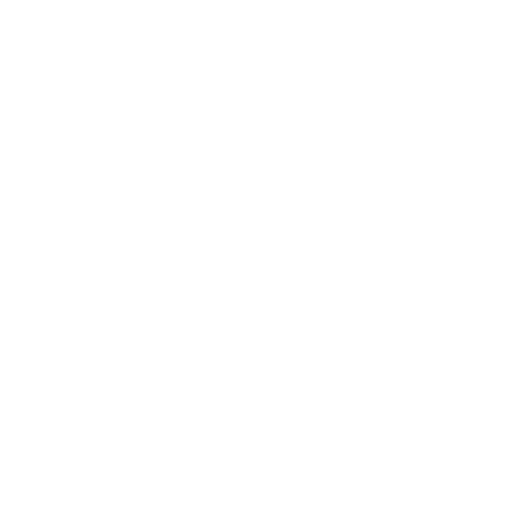
t = 0.00 s
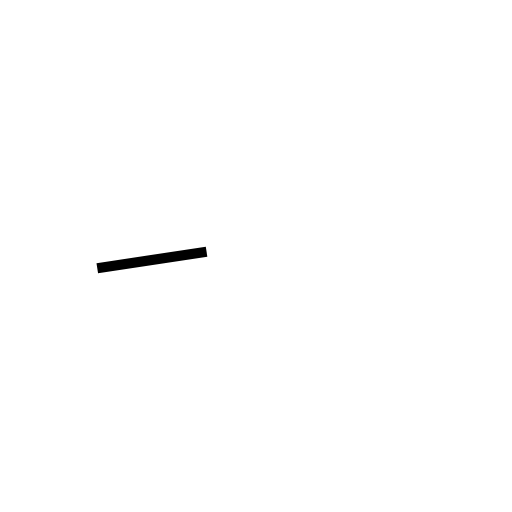
t = 0.32 s
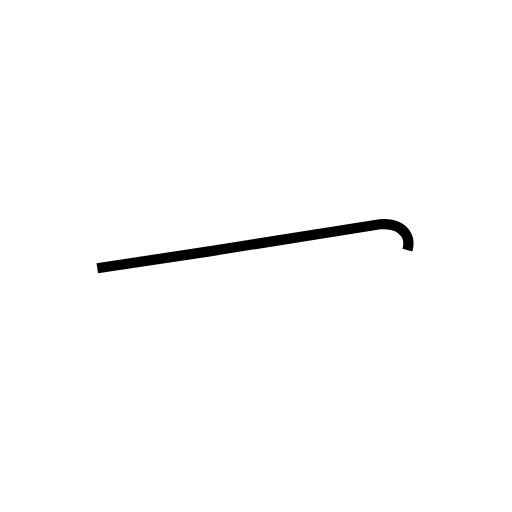
t = 0.97 s
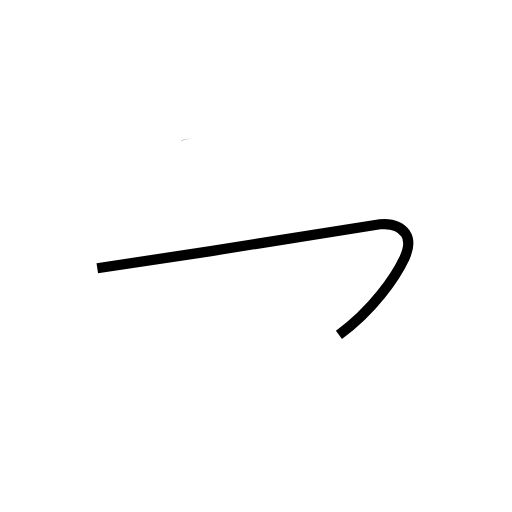
t = 1.30 s
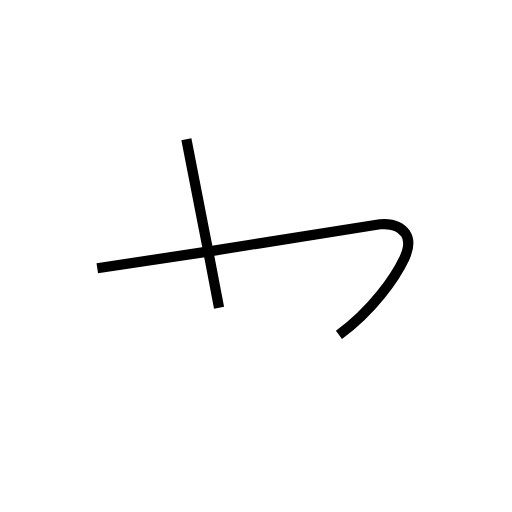
t = 1.80 s
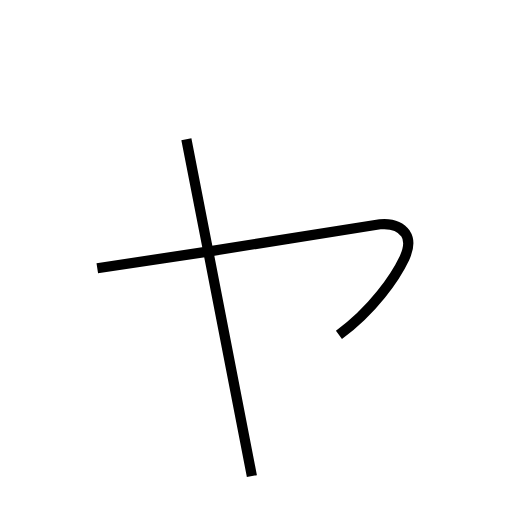
t = 2.30 s

The animated SVG that drew these frames (rendered in a browser with its animation timeline set to each time). Animation: 2 SMIL elements (animate=2); one cycle of 2.30 s.

<?xml version='1.0' encoding='utf-8'?>
<svg viewBox="0.0 -6.0 50.0 50.0" version="1.1" xmlns="http://www.w3.org/2000/svg"><rect x="-1000" y="-1000" width="2000" height="2000" stroke="white" fill="white" /><g style="fill:none;stroke:#000000;stroke-width:1"><path d="M 9.5 -17.8 C 18.4 -19.1 34.8 -21.7 37.1 -22.1 C 38.2 -22.2 39.1 -21.9 39.6 -21.2 C 40.0 -20.6 40.0 -19.9 39.5 -18.8 C 38.6 -16.9 36.4 -13.7 33.1 -11.3 " transform="translate(0.0 38.0)" stroke-dasharray="43.18865446741264" stroke-dashoffset="43.18865446741264"><animate attributeName="stroke-dashoffset" from="43.18865446741264" to="0" dur="1.2956596340223792s" begin="0s" fill="freeze" /></path><path d="M 18.2 -30.4 C 20.4 -19.4 22.8 -6.3 24.6 2.5" transform="translate(0.0 38.0)" stroke-dasharray="33.516873066372774" stroke-dashoffset="33.516873066372774"><animate attributeName="stroke-dashoffset" from="33.516873066372774" to="0" dur="1.0055061919911832s" begin="1.2956596340223792s" fill="freeze" /></path></g></svg>
